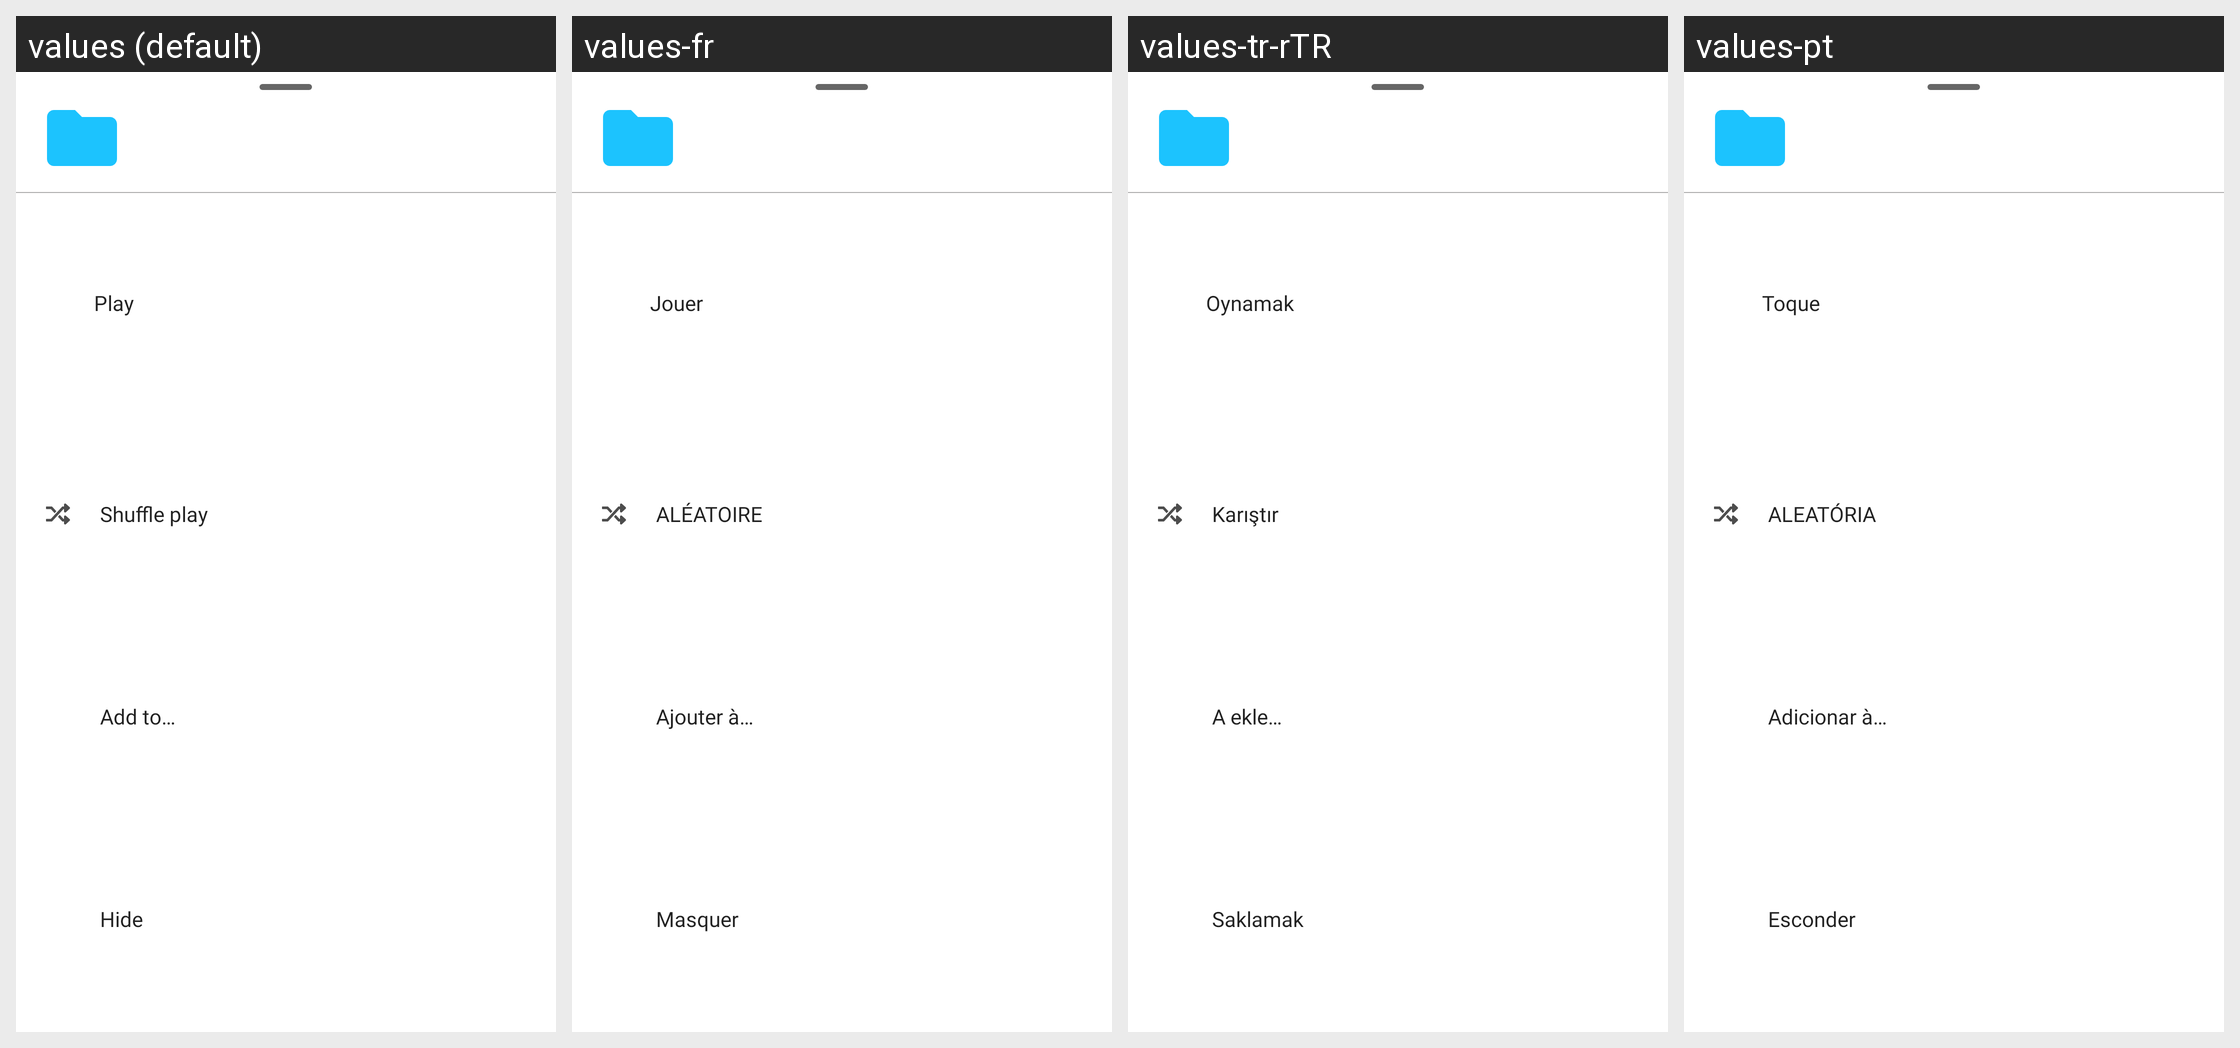

Translations of the strings shown on this Android screen, per locale in the grid:
Android screen res/layout/fragment_folder_options.xml rendered under 4 locales, left to right: values (default), values-fr, values-tr-rTR, values-pt. Device: Nexus 5 (rendered at 1080×1920; each locale shown at half size, 540×960, under a caption strip naming it); theme AppTheme.
Other locales in the repository, not shown: values-de, values-es, values-it.
Strings drawn on this screen, with the default value and each locale's value (text and hints the layout hard-codes, and strings that could not be matched under every locale, appear in the picture but are not listed):

player_notification_play
  values: Play
  values-fr: Jouer
  values-tr-rTR: Oynamak
  values-pt: Toque

shuffle_play
  values: Shuffle play
  values-fr: ALÉATOIRE
  values-tr-rTR: Karıştır
  values-pt: ALEATÓRIA

label_add_to
  values: Add to…
  values-fr: Ajouter à…
  values-tr-rTR: A ekle…
  values-pt: Adicionar à…

label_hide
  values: Hide
  values-fr: Masquer
  values-tr-rTR: Saklamak
  values-pt: Esconder
